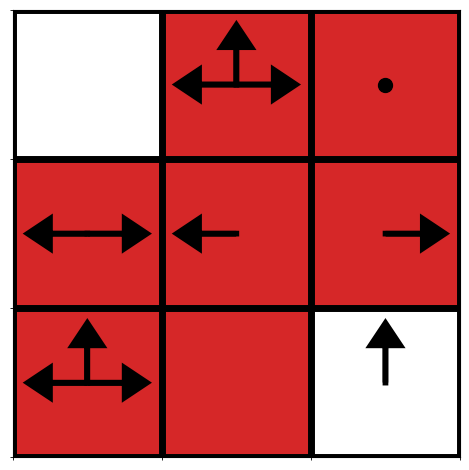

Reproduce this figure in Python.
import matplotlib.pyplot as plt
import numpy as np
from matplotlib import colors


def plot_dashed_arrow(state, width, ax, direction):
    #print("plotting dashed arrow", direction)
    h_length = 0.15
    shaft_length = 0.4
    
    
    #convert state to coords where (0,0) is top left
    x_coord = state % width
    y_coord = state // width
    #print(x_coord, y_coord)
    if direction is 'down':
        x_end = 0
        y_end = shaft_length - h_length
    elif direction is 'up':
        x_end = 0
        y_end = -shaft_length + h_length
    elif direction is 'left':
        x_end = -shaft_length + h_length
        y_end = 0
    elif direction is 'right':
        x_end = shaft_length - h_length
        y_end = 0
    else:
        print("ERROR: ", direction, " is not a valid action")
        return
    print(x_end, y_end)
    
    ax.arrow(x_coord, y_coord, x_end, y_end, head_width=None, head_length=None, fc='k', ec='k',linewidth=4, linestyle=':',fill=False) 
    
    #convert state to coords where (0,0) is top left
    x_coord = state % width
    y_coord = state // width
    
    #print(x_coord, y_coord)
    if direction is 'down':
        x_end = 0
        y_end = h_length
        y_coord += shaft_length - h_length
    elif direction is 'up':
        x_end = 0
        y_end = -h_length
        y_coord += -shaft_length + h_length
    elif direction is 'left':
        x_end = -h_length
        y_end = 0
        x_coord += -shaft_length + h_length
    elif direction is 'right':
        x_end = h_length
        y_end = 0
        x_coord += shaft_length - h_length
    else:
        print("ERROR: ", direction, " is not a valid action")
        return
    print(x_end, y_end)
    ax.arrow(x_coord, y_coord, x_end, y_end, head_width=0.2, head_length=h_length, fc='k', ec='k',linewidth=4, fill=False,length_includes_head = True) 

def plot_arrow(state, width, ax, direction):
    #print("plotting arrow", direction)
    h_length = 0.15
    shaft_length = 0.4
    
    #convert state to coords where (0,0) is top left
    x_coord = state % width
    y_coord = state // width
    #print(x_coord, y_coord)
    if direction is 'down':
        x_end = 0
        y_end = shaft_length - h_length
    elif direction is 'up':
        x_end = 0
        y_end = -shaft_length + h_length
    elif direction is 'left':
        x_end = -shaft_length + h_length
        y_end = 0
    elif direction is 'right':
        x_end = shaft_length - h_length
        y_end = 0
    else:
        print("ERROR: ", direction, " is not a valid action")
        return
    # print(x_end, y_end)
    ax.arrow(x_coord, y_coord, x_end, y_end, head_width=0.2, head_length=h_length, fc='k', ec='k',linewidth=4) 

def plot_dot(state, width, ax):
    ax.plot(state % width, state // width, 'ko',markersize=10)



def plot_optimal_policy_lists(pi_list, feature_list, num_rows, num_cols, filename = None):
    #reformat into rows and cols
    pi = []
    feature_mat = []
    cnt = 0
    for r in range(num_rows):
        pi_row = []
        f_row = []
        for c in range(num_cols):
            pi_row.append(pi_list[cnt])
            f_row.append(feature_list[cnt])
            cnt += 1
        pi.append(pi_row)
        feature_mat.append(f_row)
    
    plot_optimal_policy(pi, feature_mat, filename)


def get_policy_string_from_trajectory(traj, feature_list, mdp_env, filename = None):
    pi_list = ["" for s in range(mdp_env.num_states)]
    #go through trajectory and fill in entries
    for s,a in traj:
        if a is None:
            pi_list[s] = "."
        else:
            pi_list[s] = mdp_env.get_readable_actions(a)
    
    plot_optimal_policy_lists(pi_list, feature_list, mdp_env.num_rows, mdp_env.num_cols, filename)



def plot_optimal_policy(pi, feature_mat, filename = None):
    plt.figure()

    ax = plt.axes() 
    count = 0
    rows,cols = len(pi), len(pi[0])
    for line in pi:
        for el in line:
            #print("optimal action", el)
            # could be a stochastic policy with more than one optimal action
            for char in el:
                #print(char)
                if char is "^":
                    plot_arrow(count, cols, ax, "up")
                elif char is "v":
                    plot_arrow(count, cols, ax, "down")
                elif char is ">":
                    plot_arrow(count, cols, ax, "right")
                elif char is "<":
                    plot_arrow(count, cols, ax, "left")
                elif char is ".":
                    plot_dot(count, cols, ax)
                elif el is "w":
                    #wall
                    pass
            count += 1

    
    #use for wall states
    #if walls:
    mat = [[0 if fvec is None else fvec.index(1)+1 for fvec in row] for row in feature_mat]
    
    #mat =[[0,0],[2,2]]
    feature_set = set()
    for mrow in mat:
        for m in mrow:
            feature_set.add(m)
    num_features = len(feature_set)
    print(mat)
    all_colors = ['black','white','tab:red','tab:blue','tab:green','tab:purple', 'tab:orange', 'tab:gray', 'tab:cyan']
    colors_to_use = []
    for f in range(9):#hard coded to only have 9 features right now
        if f in feature_set:
            colors_to_use.append(all_colors[f])
    cmap = colors.ListedColormap(colors_to_use)
    # else:
    #     mat = [[fvec.index(1) for fvec in row] for row in feature_mat]
    #     cmap = colors.ListedColormap(['white','tab:red','tab:blue','tab:green','tab:purple', 'tab:orange', 'tab:gray', 'tab:cyan'])
    
    #input()
    
    #convert feature_mat into colors
    #heatmap =  plt.imshow(mat, cmap="Reds", interpolation='none', aspect='equal')
    
    im = plt.imshow(mat, cmap=cmap, interpolation='none', aspect='equal')

    ax = plt.gca()

    ax.set_xticks(np.arange(-.5, cols, 1), minor=True);
    ax.set_yticks(np.arange(-.5, rows, 1), minor=True);
    #ax.grid(which='minor', axis='both', linestyle='-', linewidth=5, color='k')
    # Gridlines based on minor ticks
    ax.grid(which='minor', color='k', linestyle='-', linewidth=5)
    ax.xaxis.set_major_formatter(plt.NullFormatter())
    ax.yaxis.set_major_formatter(plt.NullFormatter())
    ax.yaxis.set_major_locator(plt.NullLocator())
    ax.xaxis.set_major_locator(plt.NullLocator())
    #cbar = plt.colorbar(heatmap)
    #cbar.ax.tick_params(labelsize=20) 
    plt.tight_layout()
    if not filename:
        plt.show()
    else:
        plt.savefig(filename)

    
def plot_test_query(state, better_action, worse_action, feature_mat, equal_pref = False):

    plt.figure()
    ax = plt.axes() 
    count = 0
    rows,cols = len(feature_mat), len(feature_mat[0])
    if better_action is "^":
        plot_arrow(state, cols, ax, "up")
    elif better_action is "v":
        plot_arrow(state, cols, ax, "down")
    elif better_action is ">":
        plot_arrow(state, cols, ax, "right")
    elif better_action is "<":
        plot_arrow(state, cols, ax, "left")
        
    if equal_pref:
        if worse_action is "^":
            plot_arrow(state, cols, ax, "up")
        elif worse_action is "v":
            plot_arrow(state, cols, ax, "down")
        elif worse_action is ">":
            plot_arrow(state, cols, ax, "right")
        elif worse_action is "<":
            plot_arrow(state, cols, ax, "left")

    
    else:
    
        if worse_action is "^":
            plot_dashed_arrow(state, cols, ax, "up")
        elif worse_action is "v":
            plot_dashed_arrow(state, cols, ax, "down")
        elif worse_action is ">":
            plot_dashed_arrow(state, cols, ax, "right")
        elif worse_action is "<":
            plot_dashed_arrow(state, cols, ax, "left")

    
    mat = [[0 if fvec is None else fvec.index(1)+1 for fvec in row] for row in feature_mat]
    print(mat)
    #convert feature_mat into colors
    #heatmap =  plt.imshow(mat, cmap="Reds", interpolation='none', aspect='equal')
    cmap = colors.ListedColormap(['black','white','tab:red', 'tab:blue','tab:green','tab:purple', 'tab:orange', 'tab:gray', 'tab:cyan'])
    im = plt.imshow(mat, cmap=cmap, interpolation='none', aspect='equal')

    ax = plt.gca()

    ax.set_xticks(np.arange(-.5, cols, 1), minor=True);
    ax.set_yticks(np.arange(-.5, rows, 1), minor=True);
    #ax.grid(which='minor', axis='both', linestyle='-', linewidth=5, color='k')
    # Gridlines based on minor ticks
    ax.grid(which='minor', color='k', linestyle='-', linewidth=5)
    ax.xaxis.set_major_formatter(plt.NullFormatter())
    ax.yaxis.set_major_formatter(plt.NullFormatter())
    ax.yaxis.set_major_locator(plt.NullLocator())
    ax.xaxis.set_major_locator(plt.NullLocator())
    #cbar = plt.colorbar(heatmap)
    #cbar.ax.tick_params(labelsize=20) 
    plt.show()

    
if __name__=="__main__":
    pi = [['', '^><','.'],['<>v','<','>'],['<>^v','v' ,'^']]
    feature_mat = [[(1,0),(0,1),(0,1)],[(0,1),(0,1),(0,1)],[(0,1), (0,1),(1,0)]  ]      
    plot_optimal_policy(pi, feature_mat)
    
  
    pi = ['v', '^><','.','<>v','<','>','<>^v','v' ,'^']
    feature_mat = [(1,0),(0,1),(0,1),(0,1),(0,1),(0,1),(0,1), (0,1),(1,0)  ]      
    plot_optimal_policy_lists(pi, feature_mat, 3,3)
